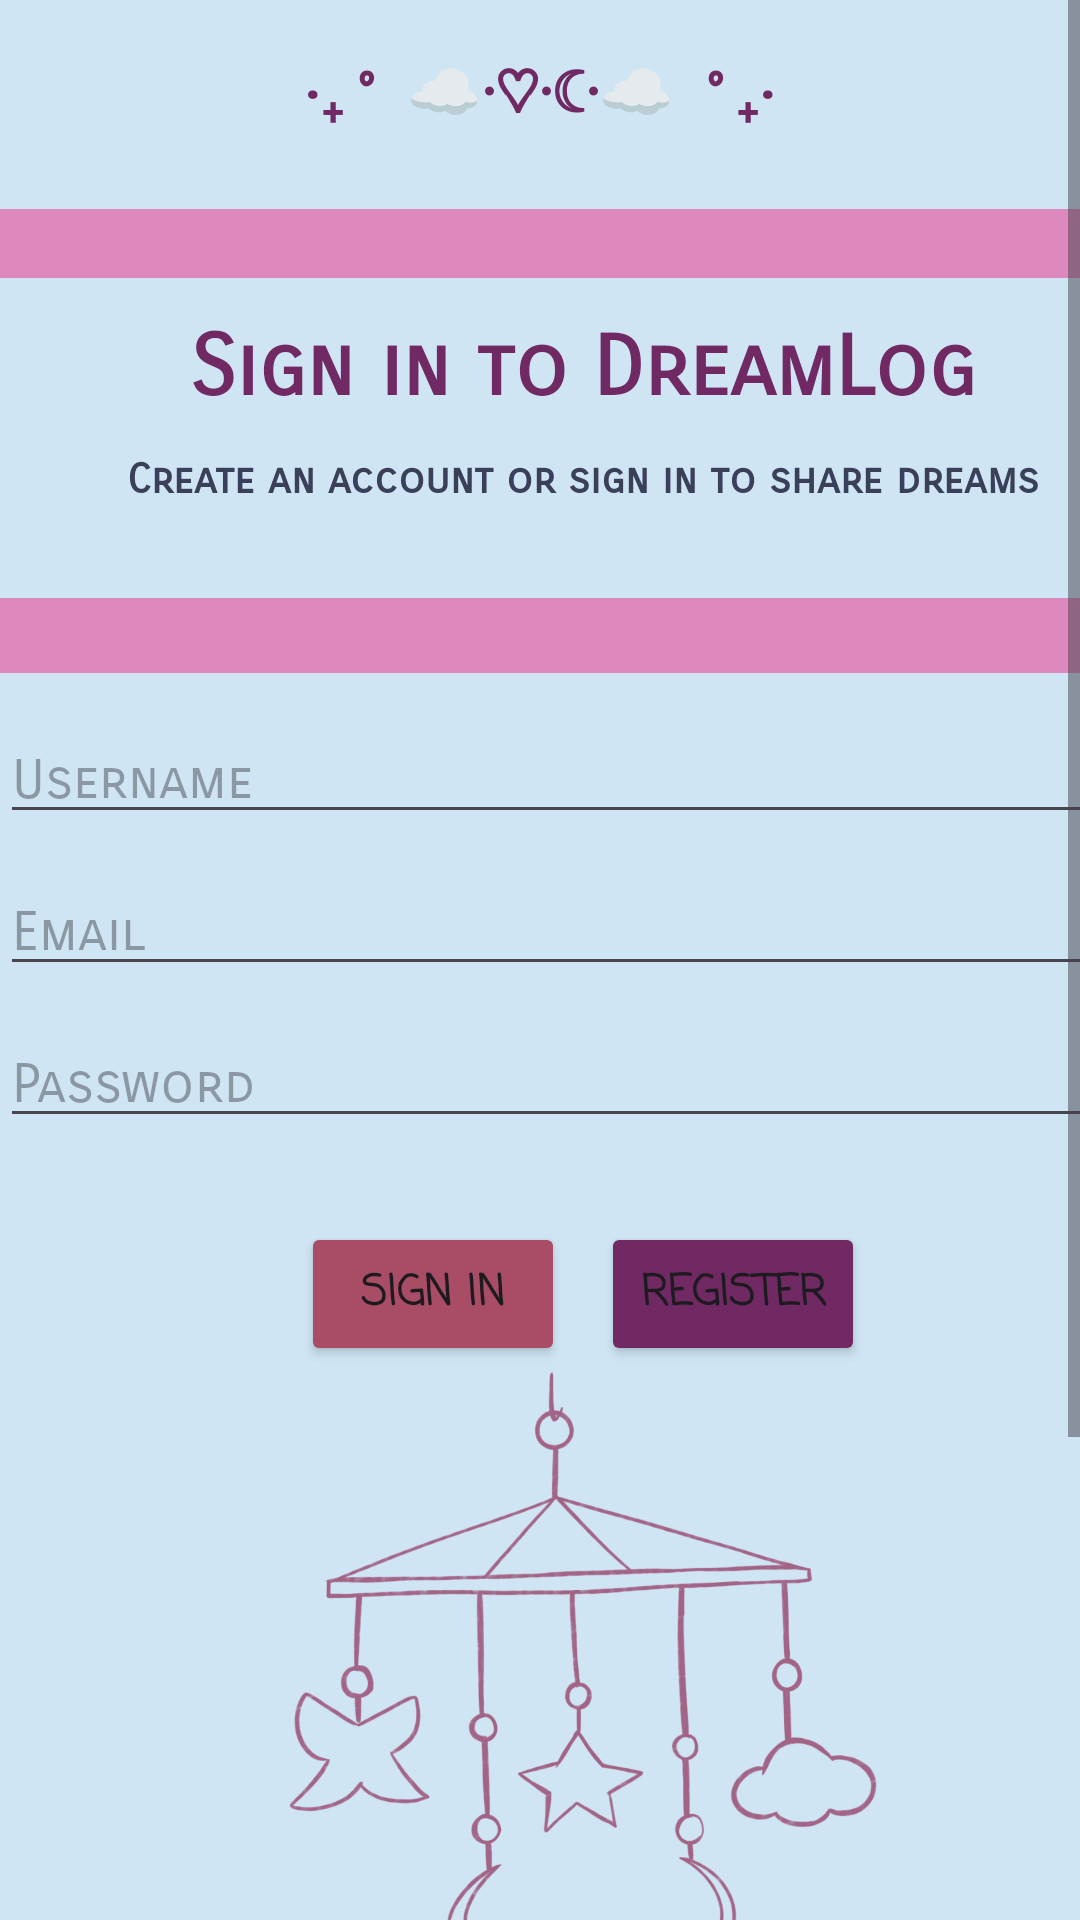

Reconstruct the res/layout file that produces this screen, plus the resources it refers to.
<!-- AndroidManifest.xml: application theme Theme.DreamLog -->
<!-- res/layout/fragment_auth.xml -->
<?xml version="1.0" encoding="utf-8"?>
<ScrollView xmlns:android="http://schemas.android.com/apk/res/android"
    xmlns:app="http://schemas.android.com/apk/res-auto"
    android:layout_width="wrap_content"
    android:layout_height="match_parent"
    android:layout_gravity="center"
    xmlns:tools="http://schemas.android.com/tools"
    tools:context=".controller.ControllerActivity"
    android:fillViewport="true">


    <androidx.constraintlayout.widget.ConstraintLayout
        android:layout_width="match_parent"
        android:layout_height="wrap_content">

        <TextView
            android:id="@+id/top_emoji"
            android:layout_width="wrap_content"
            android:layout_height="wrap_content"
            android:layout_marginTop="16dp"
            android:layout_marginBottom="9dp"
            android:fontFamily="casual"
            android:text="@string/bottom_message"
            android:textAlignment="center"
            android:textColor="#702963"
            android:textSize="20sp"
            android:textStyle="bold"
            app:layout_constraintBottom_toTopOf="@+id/linearLayout3"
            app:layout_constraintEnd_toEndOf="parent"
            app:layout_constraintStart_toStartOf="parent"
            app:layout_constraintTop_toTopOf="parent" />

        <LinearLayout
            android:id="@+id/linearLayout3"
            android:layout_width="389dp"
            android:layout_height="601dp"
            android:gravity="center_horizontal"
            android:orientation="vertical"
            app:layout_constraintBottom_toBottomOf="parent"
            app:layout_constraintStart_toStartOf="parent"
            app:layout_constraintTop_toTopOf="parent"
            app:layout_constraintVertical_bias="0.223">


            <View
                android:layout_width="match_parent"
                android:layout_height="23dp"
                android:layout_marginTop="13dp"
                android:layout_marginBottom="13dp"
                android:background="@color/pink" />


            <TextView
                android:id="@+id/authTitle"
                android:layout_width="wrap_content"
                android:layout_height="wrap_content"
                android:layout_marginBottom="12dp"
                android:fontFamily="sans-serif-smallcaps"
                android:text="@string/auth_title"
                android:textColor="#702963"
                android:textSize="28sp"
                android:textStyle="bold" />


            <TextView
                android:layout_width="wrap_content"
                android:layout_height="wrap_content"
                android:layout_marginBottom="16dp"
                android:fontFamily="sans-serif-smallcaps"
                android:text="@string/auth_subtitle"
                android:textColor="#3A405A"
                android:textStyle="bold" />


            <View
                android:layout_width="match_parent"
                android:layout_height="25dp"
                android:layout_marginTop="15dp"
                android:layout_marginBottom="15dp"
                android:background="@color/pink" />

            <EditText
                android:id="@+id/usernameInput"
                android:layout_width="match_parent"
                android:layout_height="wrap_content"
                android:layout_marginBottom="12dp"
                android:fontFamily="sans-serif-smallcaps"
                android:hint="@string/username_hint"
                android:inputType="textPersonName" />

            <EditText
                android:id="@+id/emailInput"
                android:layout_width="match_parent"
                android:layout_height="wrap_content"
                android:layout_marginBottom="12dp"
                android:fontFamily="sans-serif-smallcaps"
                android:hint="@string/email_hint"
                android:inputType="textEmailAddress" />


            <EditText
                android:id="@+id/passwordInput"
                android:layout_width="match_parent"
                android:layout_height="wrap_content"
                android:layout_marginBottom="16dp"
                android:fontFamily="sans-serif-smallcaps"
                android:hint="@string/password_hint"
                android:inputType="textPassword" />


            <ProgressBar
                android:id="@+id/authProgress"
                style="?android:attr/progressBarStyle"
                android:layout_width="wrap_content"
                android:layout_height="wrap_content"
                android:visibility="gone" />


            <LinearLayout
                android:layout_width="wrap_content"
                android:layout_height="wrap_content"
                android:layout_marginTop="12dp"
                android:orientation="horizontal">


                <Button
                    android:id="@+id/signInButton"
                    android:layout_width="wrap_content"
                    android:layout_height="wrap_content"
                    android:backgroundTint="@color/rosewood"
                    android:textStyle="bold"
                    android:fontFamily="casual"
                    android:text="@string/sign_in" />


                <Button
                    android:id="@+id/registerButton"
                    android:layout_width="wrap_content"
                    android:layout_height="wrap_content"
                    android:layout_marginStart="12dp"
                    android:textStyle="bold"
                    android:fontFamily="casual"
                    android:backgroundTint="@color/byzantine"
                    android:text="@string/register" />


            </LinearLayout>


            <TextView
                android:id="@+id/errorText"
                android:layout_width="match_parent"
                android:layout_height="wrap_content"
                android:layout_marginTop="12dp"
                android:textColor="#C62828"
                android:textSize="14sp"
                android:visibility="gone" />

            <ImageView
                android:id="@+id/mobile"
                android:layout_width="match_parent"
                android:layout_height="wrap_content"
                android:contentDescription="@string/mobile"
                android:src="@drawable/mobile" />



        </LinearLayout>

        <TextView
            android:id="@+id/bottom_emoji"
            android:layout_width="wrap_content"
            android:layout_height="wrap_content"
            android:fontFamily="casual"
            android:text="@string/bottom_message"
            android:textAlignment="center"
            android:textColor="#702963"
            android:textSize="20sp"
            android:textStyle="bold"
            app:layout_constraintBottom_toBottomOf="parent"
            app:layout_constraintEnd_toEndOf="parent"
            app:layout_constraintStart_toStartOf="parent"
            app:layout_constraintTop_toBottomOf="@+id/linearLayout3"
            app:layout_constraintVertical_bias="0.156" />


    </androidx.constraintlayout.widget.ConstraintLayout>
</ScrollView>
<!-- resources referenced by this layout -->
<resources>
  <color name="byzantine">#FF702963</color>
  <color name="pink">#FFDE89BE</color>
  <color name="rosewood">#FFA94C65</color>
  <!-- drawable mobile: png bitmap (drawable, 222190 bytes) -->
  <string name="auth_subtitle">Create an account or sign in to share dreams</string>
  <string name="auth_title">Sign in to DreamLog</string>
  <string name="bottom_message">‧₊˚ ☁️⋅♡⋅☾⋅☁️ ˚₊‧</string>
  <string name="email_hint">Email</string>
  <string name="mobile">mobile</string>
  <string name="password_hint">Password</string>
  <string name="register">Register</string>
  <string name="sign_in">Sign In</string>
  <string name="username_hint">Username</string>
  <style name="Theme.DreamLog" parent="Base.Theme.DreamLog" />
  <style name="Base.Theme.DreamLog" parent="Theme.Material3.DayNight.NoActionBar">
          
          <item name="android:windowBackground">@color/lighter_blue</item>
      </style>
  <color name="lighter_blue">#CFE5F4</color>
</resources>
